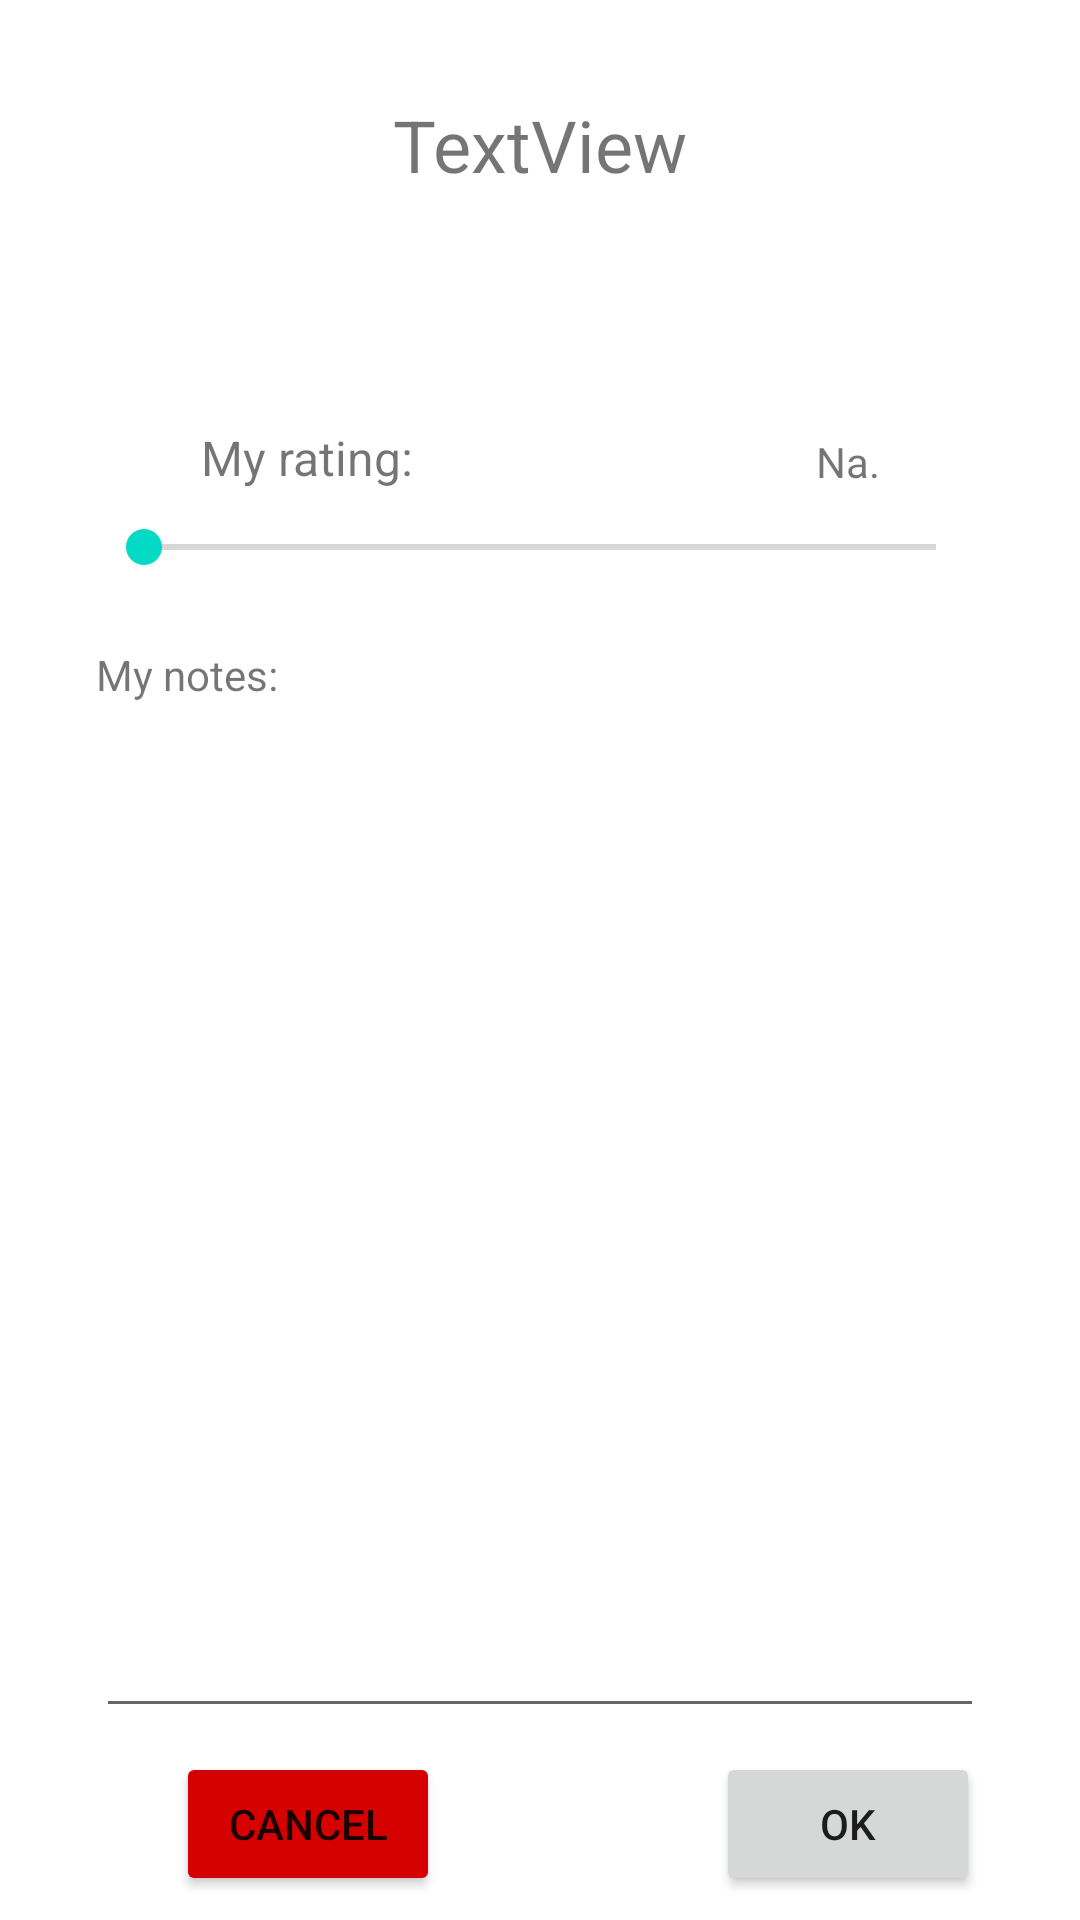

Layout XML and referenced resources for this Android screen:
<!-- AndroidManifest.xml: application theme Theme.Au536878 -->
<!-- res/layout/activity_rating.xml -->
<?xml version="1.0" encoding="utf-8"?>
<androidx.constraintlayout.widget.ConstraintLayout xmlns:android="http://schemas.android.com/apk/res/android"
    xmlns:app="http://schemas.android.com/apk/res-auto"
    xmlns:tools="http://schemas.android.com/tools"
    android:layout_width="match_parent"
    android:layout_height="match_parent">

    <TextView
        android:id="@+id/activity_rating_title"
        android:layout_width="wrap_content"
        android:layout_height="wrap_content"
        android:layout_marginTop="32dp"
        android:text="TextView"
        android:textSize="24sp"
        app:layout_constraintEnd_toEndOf="parent"
        app:layout_constraintStart_toStartOf="parent"
        app:layout_constraintTop_toTopOf="parent" />

    <ImageView
        android:id="@+id/activity_rating_icon"
        android:layout_width="wrap_content"
        android:layout_height="wrap_content"
        android:layout_marginTop="24dp"
        app:layout_constraintEnd_toEndOf="parent"
        app:layout_constraintStart_toStartOf="parent"
        app:layout_constraintTop_toBottomOf="@+id/activity_rating_title"
        tools:srcCompat="@tools:sample/avatars" />

    <TextView
        android:id="@+id/textView9"
        android:layout_width="wrap_content"
        android:layout_height="wrap_content"
        android:layout_marginBottom="10dp"
        android:text="My rating:"
        android:textSize="16sp"
        app:layout_constraintBottom_toTopOf="@+id/activity_rating_seekbar"
        app:layout_constraintEnd_toStartOf="@+id/guideline5"
        app:layout_constraintStart_toStartOf="parent" />

    <TextView
        android:id="@+id/activity_rating_userRating"
        android:layout_width="wrap_content"
        android:layout_height="wrap_content"
        android:layout_marginBottom="10dp"
        android:text="Na."
        app:layout_constraintBottom_toTopOf="@+id/activity_rating_seekbar"
        app:layout_constraintEnd_toEndOf="parent"
        app:layout_constraintStart_toStartOf="@+id/guideline5"
        tools:text="Na." />

    <androidx.constraintlayout.widget.Guideline
        android:id="@+id/guideline5"
        android:layout_width="wrap_content"
        android:layout_height="wrap_content"
        android:orientation="vertical"
        app:layout_constraintGuide_begin="205dp" />

    <SeekBar
        android:id="@+id/activity_rating_seekbar"
        android:layout_width="0dp"
        android:layout_height="wrap_content"
        android:layout_marginStart="32dp"
        android:layout_marginLeft="32dp"
        android:layout_marginTop="85dp"
        android:layout_marginEnd="32dp"
        android:layout_marginRight="32dp"
        android:max="10"
        android:progress="0"
        app:layout_constraintEnd_toEndOf="parent"
        app:layout_constraintStart_toStartOf="parent"
        app:layout_constraintTop_toBottomOf="@+id/activity_rating_icon" />

    <TextView
        android:id="@+id/textView11"
        android:layout_width="wrap_content"
        android:layout_height="wrap_content"
        android:layout_marginStart="32dp"
        android:layout_marginLeft="32dp"
        android:layout_marginTop="24dp"
        android:text="My notes:"
        app:layout_constraintStart_toStartOf="parent"
        app:layout_constraintTop_toBottomOf="@+id/activity_rating_seekbar" />

    <androidx.constraintlayout.widget.Guideline
        android:id="@+id/guideline6"
        android:layout_width="wrap_content"
        android:layout_height="wrap_content"
        android:orientation="horizontal"
        app:layout_constraintGuide_percent="0.9" />

    <Button
        android:id="@+id/cancelBttn"
        android:layout_width="wrap_content"
        android:layout_height="wrap_content"
        android:text="Cancel"
        app:backgroundTint="#D50000"
        app:layout_constraintBottom_toBottomOf="parent"
        app:layout_constraintEnd_toStartOf="@+id/guideline5"
        app:layout_constraintStart_toStartOf="parent"
        app:layout_constraintTop_toTopOf="@+id/guideline6" />

    <Button
        android:id="@+id/bttnOK"
        android:layout_width="wrap_content"
        android:layout_height="wrap_content"
        android:text="Ok"
        app:layout_constraintBottom_toBottomOf="parent"
        app:layout_constraintEnd_toEndOf="parent"
        app:layout_constraintStart_toStartOf="@+id/guideline5"
        app:layout_constraintTop_toTopOf="@+id/guideline6" />

    <EditText
        android:id="@+id/editTextTextMultiLine"
        android:layout_width="0dp"
        android:layout_height="0dp"
        android:layout_marginStart="32dp"
        android:layout_marginLeft="32dp"
        android:layout_marginTop="8dp"
        android:layout_marginEnd="32dp"
        android:layout_marginRight="32dp"
        android:ems="10"
        android:gravity="start|top"
        android:inputType="textMultiLine"
        android:textSize="16sp"
        app:layout_constraintBottom_toTopOf="@+id/guideline6"
        app:layout_constraintEnd_toEndOf="parent"
        app:layout_constraintStart_toStartOf="parent"
        app:layout_constraintTop_toBottomOf="@+id/textView11" />

</androidx.constraintlayout.widget.ConstraintLayout>
<!-- resources referenced by this layout -->
<resources>
  <style name="Theme.Au536878" parent="Theme.MaterialComponents.DayNight.DarkActionBar">
          
          <item name="colorPrimary">@color/purple_500</item>
          <item name="colorPrimaryVariant">@color/purple_700</item>
          <item name="colorOnPrimary">@color/white</item>
          
          <item name="colorSecondary">@color/teal_200</item>
          <item name="colorSecondaryVariant">@color/teal_700</item>
          <item name="colorOnSecondary">@color/black</item>
          
          <item name="android:statusBarColor" tools:targetApi="l">?attr/colorPrimaryVariant</item>
          
      </style>
  <!-- not gathered from this repository: default colours our renderer supplied (Android Studio template values) -->
  <color name="purple_500">#FF6200EE</color>
  <color name="purple_700">#FF3700B3</color>
  <color name="teal_200">#FF03DAC5</color>
  <color name="teal_700">#FF018786</color>
  <color name="black">#FF000000</color>
  <color name="white">#FFFFFFFF</color>
</resources>
